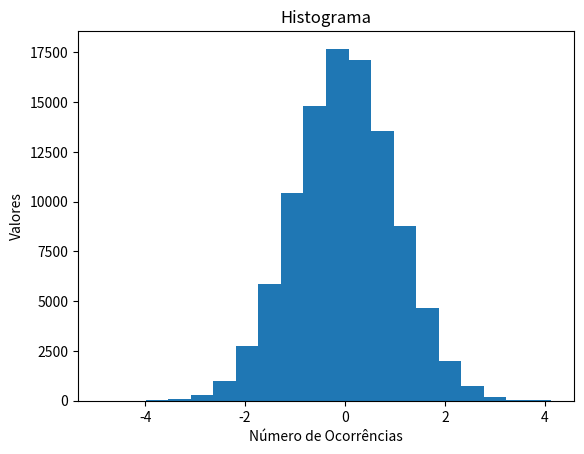

Here is the Python script that generated this plot:
import matplotlib.pyplot as plt

import numpy as np

N_points = 100000

n_bins = 20

rng = np.random.default_rng()

dist = rng.standard_normal(N_points)

fig, ax = plt.subplots()

ax.hist(dist, bins=n_bins)

ax.set_xlabel('Número de Ocorrências')

ax.set_ylabel('Valores')

ax.set_title('Histograma')

plt.show()